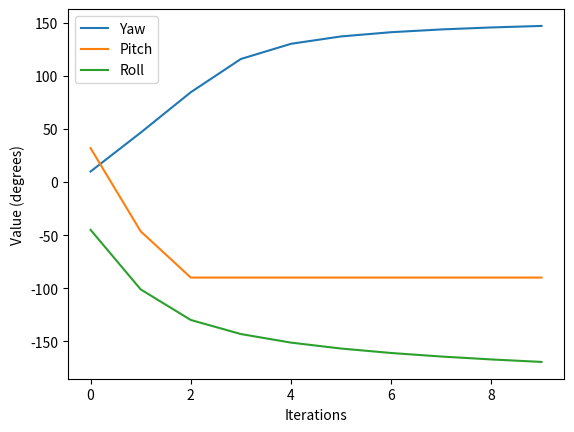
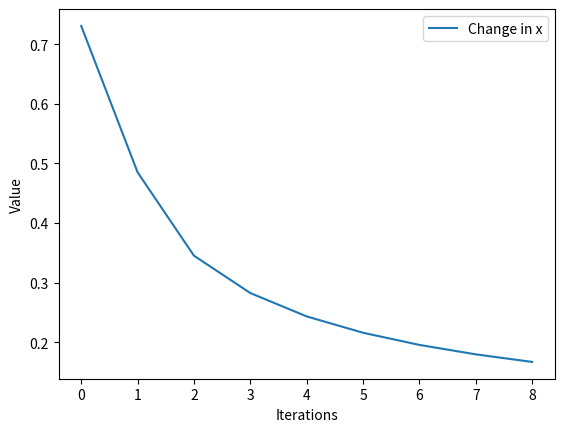

Reproduce these figures in Python, in order.
import matplotlib.pyplot as plt
import numpy as np
from scipy.spatial.transform import Rotation



# quaternions in scipy

'''

NLLS for Static Attitude Determination

'''
"""
Planning for function
"""
# Euler angles

# m = lgcv reference vectors


# # reference vectors in LGCV

# # for each vector measurement
# # m is vector measurements
# # number of measurements
# n = 2
# m = np.zeros(n, 3)



def nlls_euler_weights(vector_obs, ref_vectors_lgcv, att_init):
    """
    known vectors ref_vectors_lgcv m
    y measured vectors in body frame vector_obs
    should be performing nlls on y which is in the body frame vectors

    Finds Non Linear Least Squares estimate of attitude in Euluer angles, and PDOP
    Inputs:
        
        att_data: attitude data for each satellite in Euluer (we can change this to be lgcv or something using matrix above)
        
        att_init: initial guess of attitude of sat in Euler angles

    Outputs:
        pos_opt: final position estimate of ground station in LLH
        pdop: PDOP for NLLSE
        pos_store: All the computed position estimates over the iterations
        i_nlls: Number of iterations for convergence
    """
    
    # Initialise arrays
    att_store = np.array([att_init])


    # fx = np.zeros_like(pseudo_sat)
    # dpdx = np.zeros_like(pseudo_sat)
    # dpdy = np.zeros_like(pseudo_sat)
    # dpdz = np.zeros_like(pseudo_sat)

    # Initial iteration params
    i = 0
    max_iter = 100
    tol =  1e-2
    datt = 100
    att_opt = att_init
    datts = []

    # until converges
    while (i < max_iter) and (np.sum(np.abs(datt) > tol)):
        
        # for each sensor????
        # how does this correspond to satellites from before
        # like how do we get our input data???

        # for each angle find calculated  based on previous estimate
        psi = np.deg2rad(att_opt[0])
        theta = np.deg2rad(att_opt[1])
        phi =  np.deg2rad(att_opt[2])


        C_lgcv = np.array([[np.cos(psi)*np.cos(theta), np.sin(psi)*np.cos(theta), -np.sin(theta)],
                      [np.cos(psi)*np.sin(theta)*np.sin(phi) - np.sin(psi)*np.cos(phi), np.sin(psi)*np.sin(theta)*np.sin(phi) + np.cos(psi)*np.cos(phi), np.cos(theta)*np.sin(phi)],
                    [np.cos(psi)*np.sin(theta)*np.cos(phi) + np.sin(psi)*np.sin(phi), np.sin(psi)*np.sin(theta)*np.cos(phi) - np.cos(psi)*np.sin(phi), np.cos(theta)*np.cos(phi)]])
        
        y = C_lgcv @ ref_vectors_lgcv.T

        #y is vectors y[:,i] is a vector 

        print(y.T)

        # difference between measured and calculated
        dy = (vector_obs - y.T)

        print(y.T)
        print("vector obs", vector_obs)
        print("dy",dy)



        print("dy", dy.shape)
        dy = dy.reshape(dy.size)


        print(dy)

        
        # Building H matrix for each vector measurement
        
        H = []
        for m in vector_obs:
            H11 = 0
            H12 = -np.cos(psi)*np.sin(theta)*m[0] - np.sin(psi)*np.sin(theta)*m[1] - np.cos(theta)*m[2]
            H13 = -np.sin(psi)*np.cos(phi)*m[0] + np.cos(psi)*np.cos(phi)*m[1]

            H21 = (np.cos(psi)*np.sin(theta)*np.cos(phi) + np.sin(psi)*np.sin(phi))*m[0] + (np.sin(psi)*np.sin(theta)*np.cos(phi) - np.cos(psi)*np.sin(phi))*m[1] + np.cos(theta)*np.cos(phi)*m[2]
            H22 = np.cos(psi)*np.cos(theta)*np.sin(phi)*m[0] + np.sin(psi)*np.cos(theta)*np.sin(phi)*m[1] - np.sin(theta)*np.sin(phi)*m[2]
            H23 = (-np.sin(psi)*np.sin(theta)*np.sin(phi) - np.cos(psi)*np.cos(phi))*m[0] + (np.cos(psi)*np.sin(theta)*np.sin(phi) - np.sin(psi)*np.cos(phi))*m[1]

            H31 = (-np.cos(psi)*np.sin(theta)*np.sin(phi) + np.sin(psi)*np.cos(phi))*m[0] + (-np.sin(psi)*np.sin(theta)*np.sin(phi) - np.cos(psi)*np.cos(phi))*m[1] - np.cos(theta)*np.sin(phi)*m[2]
            H32 = np.cos(psi)*np.cos(theta)*np.cos(phi)*m[0] + np.sin(psi)*np.cos(theta)*np.cos(phi)*m[1] - np.sin(theta)*np.cos(phi)*m[2]
            H33 = (-np.sin(psi)*np.sin(theta)*np.cos(phi) + np.cos(psi)*np.sin(phi))*m[0] + (np.cos(psi)*np.sin(theta)*np.cos(phi) + np.sin(psi)*np.sin(phi))*m[1]

            # H = np.append(H, [
            # H = np.array([
            H.append(np.array([
                [H11, H12, H13 ],
                [H21, H22, H23],
                [H31, H32, H33]]))
        
        H = np.array(H)
        # print(H.shape)
        # Reshaping to be 2 dimensional
        H = H.reshape(vector_obs.size,3)
        # make H for each sensor
        # H = np.array([H,H,H])

       # Equal weights matrix for 
        W = np.eye(vector_obs.size)
     
        # W = np.array([
        #     [0.2,0,0,0,0,0,0,0,0,0,0,0],
        #     [0,0.2,0,0,0,0,0,0,0,0,0,0],
        #     [0,0,0.2,0,0,0,0,0,0,0,0,0],
        #     [0,0,0,1,0,0,0,0,0,0,0,0],
        #     [0,0,0,0,1,0,0,0,0,0,0,0],
        #     [0,0,0,0,0,1,0,0,0,0,0,0],
        #     [0,0,0,0,0,0,1,0,0,0,0,0],
        #     [0,0,0,0,0,0,0,1,0,0,0,0],
        #     [0,0,0,0,0,0,0,0,1,0,0,0],
        #     [0,0,0,0,0,0,0,0,0,1,0,0],
        #     [0,0,0,0,0,0,0,0,0,0,1,0],
        #     [0,0,0,0,0,0,0,0,0,0,0,1]

        # ])

        W[0,0] = 0.2
        W[1,1] = 0.2
        W[2,2] = 0.2
        


        # print(vector_obs.shape)

        # W = np.eye(3)
        
        # print(H.shape)
        # PDOP        
        pdop = np.sqrt(np.trace( np.linalg.inv( H.T @ H )))

        # NLLS calculation for change in attitude for next iterations
        # H = np.array([H,H,H])
        # print(dy)
        datt = np.linalg.inv(H.T @ W @ H) @ H.T @ W @ dy

        # this will  output radians
        # print(datt)

        datt_deg = np.rad2deg(datt)
        # print(datt_deg)

        # confused about dimension sizing
        # datt = datt.reshape((att_opt.shape))
        

        if np.sum(np.abs(datt) > tol):
            att_opt = att_opt + datt.T
            datts.append(np.linalg.norm(datt))
            
            i +=1
            att_store = np.append(att_store,[att_opt], axis = 0)
        else:
            break
    
    print()
    print(f"Number of iterations to converge: {i}")
    print("PDOP:",pdop)
    return att_opt, pdop, att_store, i, datts

def euler2quat(x):
    """
    z,y,x
    yaw, pitch, roll
    psi, theta, phi
    """

    yaw = np.deg2rad(x[0])
    pitch = np.deg2rad(x[1])
    roll = np.deg2rad(x[2])
    qx = np.sin(roll/2) * np.cos(pitch/2) * np.cos(yaw/2) - np.cos(roll/2) * np.sin(pitch/2) * np.sin(yaw/2)
    qy = np.cos(roll/2) * np.sin(pitch/2) * np.cos(yaw/2) + np.sin(roll/2) * np.cos(pitch/2) * np.sin(yaw/2)
    qz = np.cos(roll/2) * np.cos(pitch/2) * np.sin(yaw/2) - np.sin(roll/2) * np.sin(pitch/2) * np.cos(yaw/2)
    qw = np.cos(roll/2) * np.cos(pitch/2) * np.cos(yaw/2) + np.sin(roll/2) * np.sin(pitch/2) * np.sin(yaw/2)
    
    return np.array([ qx, qy, qz,qw])


# print(euler2quat(0,90,0))
# print(euler2quat(90,0,0))
# print(euler2quat(90,45,30))


def quat2euler(q):
    # roll (x-axis rotation)
    #x,y,z,w
    (x, y, z, w) = (q[0], q[1], q[2], q[3])

    t0 = 2 * (w * x + y * z)
    t1 = 1 - 2 * (x * x + y * y)
    roll = np.arctan2(t0, t1)
    t2 = 2 * (w * y - z * x)
    t2 = 1 if t2 > 1 else t2
    t2 = -1 if t2 < -1 else t2
    pitch = np.arcsin(t2)
    t3 = 2 * (w * z + x * y)
    t4 = 1 - 2 * (y * y + z * z)
    yaw = np.arctan2(t3, t4)


    yaw_deg = np.rad2deg(yaw)
    pitch_deg = np.rad2deg(pitch)
    roll_deg = np.rad2deg(roll)
    return np.array([yaw_deg, pitch_deg, roll_deg])

# print(quat2euler(euler2quat(90,45,30)))
# print(quat2euler(euler2quat(0,-45,30)))

# print(quat2euler(np.array([-0.09229596 , 0.43045933,  0.56098553 , 0.70105738])))
# yo

def nlls_quaternion_weights(vector_obs, ref_vectors_lgcv, att_init):
    """
    known vectors ref_vectors_lgcv m
    y measured vectors in body frame vector_obs
    should be performing nlls on y which is in the body frame vectors

    Finds Non Linear Least Squares estimate of attitude in Euluer angles, and PDOP
    Inputs:
        
        att_data: attitude data for each satellite in Euluer (we can change this to be lgcv or something using matrix above)
        
        att_init: initial guess of attitude of sat in Euler angles

    Outputs:
        pos_opt: final position estimate of ground station in LLH
        pdop: PDOP for NLLSE
        pos_store: All the computed position estimates over the iterations
        i_nlls: Number of iterations for convergence
    """
    
    # Initialise arrays
    att_store = np.array([att_init])


    # fx = np.zeros_like(pseudo_sat)
    # dpdx = np.zeros_like(pseudo_sat)
    # dpdy = np.zeros_like(pseudo_sat)
    # dpdz = np.zeros_like(pseudo_sat)

    # Initial iteration params
    i = 0
    max_iter = 100
    tol =  1e-1
    datt = 100
    # initial guess in quaternion
    att_opt = euler2quat(att_init)
    # att_opt = att_init
    datts = []

    # until converges
    while (i < max_iter) and (np.sum(np.abs(datt) > tol)):
        
        # for each sensor????
        # how does this correspond to satellites from before
        # like how do we get our input data???

        # for each angle find calculated  based on previous estimate
        qx = att_opt[0]
        qy = att_opt[1]
        qz = att_opt[2]
        qw = att_opt[3]

        x_eul = quat2euler(att_opt)
        psi = np.deg2rad(x_eul[0])
        theta = np.deg2rad(x_eul[1])
        phi = np.deg2rad(x_eul[2])
        # psi = np.deg2rad(att_opt[0])
        # theta = np.deg2rad(att_opt[1])
        # phi = np.deg2rad(att_opt[2])



        # C_lgcv2body = np.array([[np.cos(psi)*np.cos(theta), np.sin(psi)*np.cos(theta), -np.sin(theta)],
        #               [np.cos(psi)*np.sin(theta)*np.sin(phi) - np.sin(psi)*np.cos(phi), np.sin(psi)*np.sin(theta)*np.sin(phi) + np.cos(psi)*np.cos(phi), np.cos(theta)*np.sin(phi)],
        #             [np.cos(psi)*np.sin(theta)*np.cos(phi) + np.sin(psi)*np.sin(phi), np.sin(psi)*np.sin(theta)*np.cos(phi) - np.cos(psi)*np.sin(phi), np.cos(theta)*np.cos(phi)]])
        

        # # change this to quaternions
        C_lgcv2body_quat = np.array([[qw**2 + qx**2 - qy**2 - qz**2, 2*(qx*qy - qw*qz), 2*(qx*qz + qw*qy)],
                                [2*(qx*qy + qw*qz), qw**2 - qx**2 + qy**2 - qz**2, 2*(qy*qz - qw*qx)],
                                [2*(qx*qz - qw*qy), 2*(qy*qz + qw*qx), qw**2 - qx**2 - qy**2 + qz**2]]).T

        # print(ref_vectors_lgcv)
        y = C_lgcv2body_quat @ ref_vectors_lgcv.T

        # print("y_quat", y)
        # print()
        # y = C_lgcv2body @ ref_vectors_lgcv.T
        # print("y", y)
        # these are totally different what the actual fuck



        # print("y", y)

        # y is in body frame
        # we make some observation in body frame
        # then we have some reference vectors in lgcv
        # we use the angles we have to find the equivalent body frame measurements

        #y is vectors y[:,i] is a vector 

        # print("y", y.T)

        # difference between measured and calculated
        dy = (vector_obs - y.T)

        # print(y.T)
        # print("vector obs", vector_obs)
        # print("dy",dy)



        # print("dy", dy.shape)
        dy = dy.reshape(dy.size)


        # print(dy)

        
        # # Building H matrix for each vector measurement
        # H is derivative of C_lgcv2body matrix
        # 𝑄(𝑞∘𝑝)⋅𝐼∗ + 𝑄̂ (𝑝∘𝑞−1)
 

        H = []
        # for each vector measurement in body frame
        # or for each vector measurement in lgcv frame
        for m in y.T:
            H11 = 2*(qw * m[0] - qz * m[1] + qy * m[2])
            H12 = 2*(qx * m[0] + qy * m[1] + qz * m[2])
            H13 = 2*(- qy * m[0] + qx * m[1] + qw * m[2])
            H14 = 2*(- qz * m[0] - qw * m[1] + qx * m[2])

            H21 = 2*(qz*m[0] + qw*m[1] - qx*m[2])
            H22 = 2*(qy*m[0] - qx*m[1] - qw*m[2])
            H23 = 2*(qx*m[0] + qy*m[1] + qz*m[2])
            H24 = 2*(qw*m[0] - qz*m[1] + qy*m[2])

            H31 = 2*(-qy*m[0] + qx*m[1] + qw*m[2])
            H32 = 2*(qz*m[0] + qw*m[1] - qx*m[2])
            H33 = 2*(-qw*m[0] + qz*m[1] -qy*m[2])
            H34 = 2*(qx*m[0] + qy*m[1] + qz*m[2])
 
            H.append(np.array([
                [H11, H12, H13, H14],
                [H21, H22, H23, H24],
                [H31, H32, H33, H34]]))
        #     f
        #     # H11 = 


        # wxyz = 1234
            # H =

        H = np.array(H)
        # print(H.shape)
        # Reshaping to be 2 dimensional
        H = H.reshape(vector_obs.size,4)
        # make H for each sensor
        # H = np.array([H,H,H])

       # Equal weights matrix for 
        W = np.eye(vector_obs.size)
     
        # W = np.array([
        #     [0.2,0,0,0,0,0,0,0,0,0,0,0],
        #     [0,0.2,0,0,0,0,0,0,0,0,0,0],
        #     [0,0,0.2,0,0,0,0,0,0,0,0,0],
        #     [0,0,0,1,0,0,0,0,0,0,0,0],
        #     [0,0,0,0,1,0,0,0,0,0,0,0],
        #     [0,0,0,0,0,1,0,0,0,0,0,0],
        #     [0,0,0,0,0,0,1,0,0,0,0,0],
        #     [0,0,0,0,0,0,0,1,0,0,0,0],
        #     [0,0,0,0,0,0,0,0,1,0,0,0],
        #     [0,0,0,0,0,0,0,0,0,1,0,0],
        #     [0,0,0,0,0,0,0,0,0,0,1,0],
        #     [0,0,0,0,0,0,0,0,0,0,0,1]

        # ])

        # W[0,0] = 0.9
        # W[1,1] = 0.9
        # W[2,2] = 0.9
        


        # print(vector_obs.shape)

        # W = np.eye(3)
                # PDOP        
        pdop = np.sqrt(np.trace( np.linalg.inv( H.T @ H )))

        # NLLS calculation for change in attitude for next iterations
        # H = np.array([H,H,H])
        # print(dy)
        datt = np.linalg.inv(H.T @ W @ H) @ H.T @ W @ dy

        # this will  output radians
        # print(datt)

        # print(datt_deg)

        # confused about dimension sizing
        # datt = datt.reshape((att_opt.shape))
        

        if np.sum(np.abs(datt) > tol):
            print(quat2euler(att_opt))
            print("att_opt", att_opt)
            att_opt = att_opt + datt.T
            print("datt", datt)

            # print(quat2euler(datt))
            datts.append(np.abs(np.linalg.norm(datt)))
            # print(att_opt)
            i +=1
            att_store = np.append(att_store,[quat2euler(att_opt)], axis = 0)
        else:
            break
    
    print()
    print(f"Number of iterations to converge: {i}")
    print("PDOP:",pdop)
    return att_opt, pdop, att_store, i, datts



att_init = (np.array([10,32,-45]))

# att_data = np.array([[10,31,-41],[9,30,-47],[14,32,-44]])

# say we have 4 sensors
# this is in lgcv??
vector_obs = np.array([[ 0.3,  0.5,  0.3],[-0.08, -0.01,   0.5], [ 0.4, -0.9, -0.4],[ 0.4, -0.9, -0.3]])
vector_obs = np.array([[-0.3, 0.3, -0.5], [-0.4, -0.2, -0.01], [-0.2, 0.5, 0.9], [-0.2, -0.5, 0.9]])
vector_obs = np.array([[-0.0879, 0.5242, -0.6383],[-0.3319, 0.3281, 0.2055], [0.8465, 0.0540, 0.6485]])

# [[ 0.48208398  0.58341093  0.34238388]
#  [-0.08427267 -0.0996557   0.49291668]
#  [ 0.41381351 -0.90926659 -0.37681912]
#  [ 0.41381351 -0.90926659 -0.37681912]]
ref_vectors_lgcv = np.array([[0.2,0.7,-0.4],[0.1,0.3,0.4],[0.7,-0.8,0.1] ])
# needs to be in radians
att_opt, pdop, att_store, i, datts = nlls_quaternion_weights(vector_obs, ref_vectors_lgcv, att_init)

print("Final attitude estimation", quat2euler(att_opt))
print(att_store.shape)
plt.figure()
plt.plot(range(len(att_store)), att_store[:,0], label = "Yaw")
plt.plot(range(len(att_store)), att_store[:,1], label = "Pitch")
plt.plot(range(len(att_store)), att_store[:,2], label = "Roll")
plt.legend()
plt.xlabel("Iterations")
plt.ylabel("Value (degrees)")
plt.show()

plt.figure()
plt.plot(range(i), datts, label = "Change in x")
plt.legend()
plt.xlabel("Iterations")
plt.ylabel("Value")
plt.show()



# justifying nlls



"""
Tasks TODO

add quaternions
run with jacobian quaternions

get to converge
test with different weights

figure out how this interacts: what data do i need
what actually makes sense
make some sample data
integrate with position

make nice code (obj oriented)



"""
